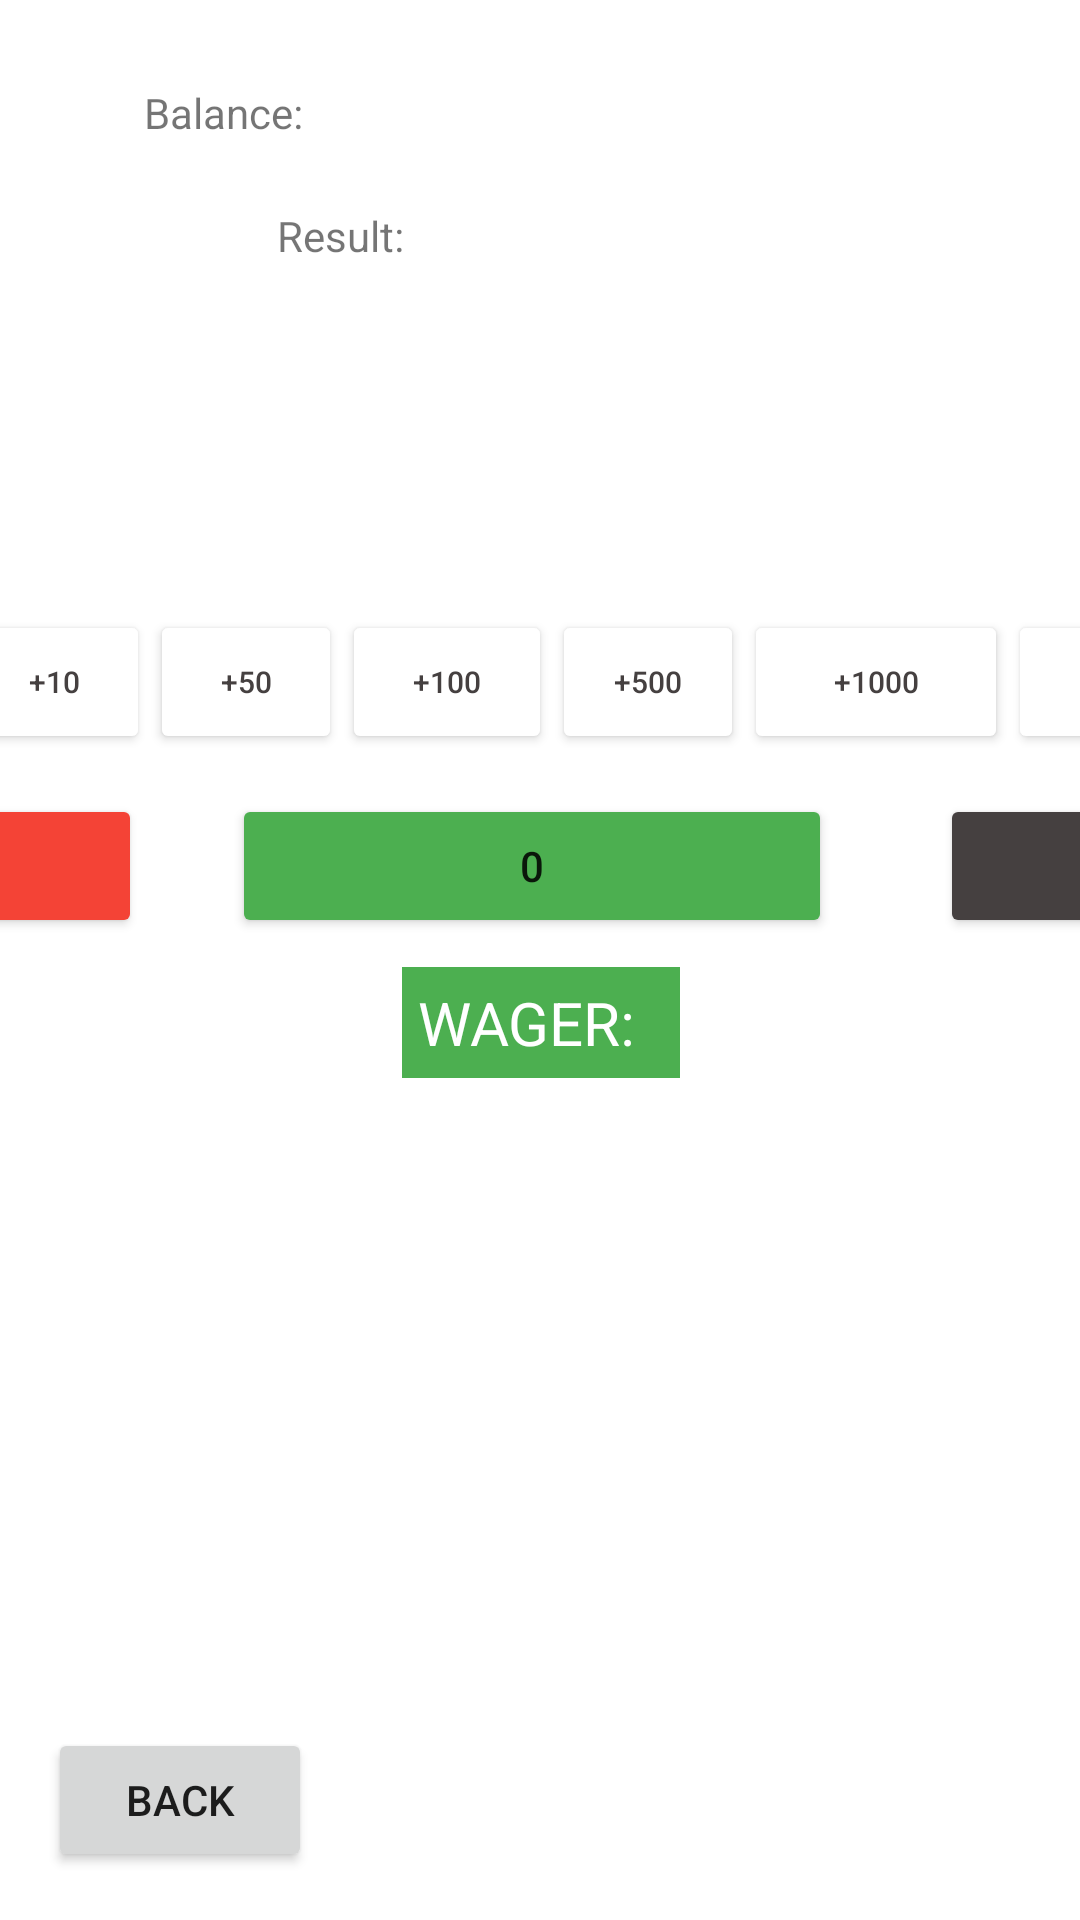

Write the Android layout XML for this screen, with the resource values it uses.
<!-- AndroidManifest.xml: application theme Theme.VirtualCasino -->
<!-- res/layout/roulette.xml -->
<?xml version="1.0" encoding="utf-8"?>
<androidx.constraintlayout.widget.ConstraintLayout
    xmlns:android="http://schemas.android.com/apk/res/android"
    xmlns:app="http://schemas.android.com/apk/res-auto"
    xmlns:tools="http://schemas.android.com/tools"
    android:layout_width="match_parent"
    android:layout_height="match_parent">

    <Button
        android:id="@+id/back_button"
        android:layout_width="wrap_content"
        android:layout_height="wrap_content"
        android:layout_marginStart="16dp"
        android:layout_marginBottom="16dp"
        android:onClick="switchToMain"
        android:text="@string/back_button"
        app:layout_constraintBottom_toBottomOf="parent"
        app:layout_constraintStart_toStartOf="parent" />

    <TextView
        android:id="@+id/random_num"
        android:layout_width="wrap_content"
        android:layout_height="wrap_content"
        android:layout_marginStart="193dp"
        android:layout_marginTop="69dp"
        android:layout_marginEnd="200dp"
        android:text="Winning Number: "
        app:layout_constraintEnd_toStartOf="@+id/roulette_output"
        app:layout_constraintStart_toStartOf="parent"
        app:layout_constraintTop_toTopOf="parent" />

    <TextView
        android:id="@+id/roulette_output"
        android:layout_width="wrap_content"
        android:layout_height="wrap_content"
        android:layout_marginTop="69dp"
        android:layout_marginEnd="222dp"
        android:text="Result: "
        app:layout_constraintEnd_toEndOf="parent"
        app:layout_constraintTop_toTopOf="parent" />

    <TextView
        android:id="@+id/temp_balance"
        android:layout_width="wrap_content"
        android:layout_height="wrap_content"
        android:layout_marginStart="48dp"
        android:layout_marginTop="28dp"
        android:text="Balance:"
        app:layout_constraintStart_toStartOf="parent"
        app:layout_constraintTop_toTopOf="parent" />

    <LinearLayout
        android:id="@+id/linearLayout"
        android:layout_width="741dp"
        android:layout_height="263dp"
        android:layout_marginTop="148dp"
        android:gravity="center"
        android:orientation="vertical"
        app:layout_constraintEnd_toEndOf="parent"
        app:layout_constraintStart_toStartOf="parent"
        app:layout_constraintTop_toTopOf="parent">

        <LinearLayout
            android:layout_width="match_parent"
            android:layout_height="56dp"
            android:gravity="center"
            android:orientation="horizontal">

            <Button
                android:id="@+id/btn_spin"
                android:layout_width="60dp"
                android:layout_height="wrap_content"
                android:backgroundTint="#F44336"
                android:text="@string/bet"
                android:onClick="bet"
                android:textSize="10sp" />

            <Button
                android:id="@+id/btn_clear"
                android:layout_width="wrap_content"
                android:layout_height="wrap_content"
                android:backgroundTint="#FFFFFF"
                android:onClick="clearBets"
                android:text="@string/clear"
                android:textColor="#F44336"
                android:textSize="10sp" />

            <Button
                android:id="@+id/btn_add10"
                android:layout_width="64dp"
                android:layout_height="wrap_content"
                android:backgroundTint="#FFFFFF"
                android:onClick="add10"
                android:text="@string/add10"
                android:textColor="#454040"
                android:textSize="10sp" />

            <Button
                android:id="@+id/btn_add50"
                android:layout_width="64dp"
                android:layout_height="wrap_content"
                android:backgroundTint="#FFFFFF"
                android:onClick="add50"
                android:text="@string/add50"
                android:textColor="#454040"
                android:textSize="10sp" />

            <Button
                android:id="@+id/btn_add100"
                android:layout_width="70dp"
                android:layout_height="wrap_content"
                android:backgroundTint="#FFFFFF"
                android:onClick="add100"
                android:text="@string/add100"
                android:textColor="#454040"
                android:textSize="10sp" />

            <Button
                android:id="@+id/btn_add500"
                android:layout_width="64dp"
                android:layout_height="wrap_content"
                android:backgroundTint="#FFFFFF"
                android:onClick="add500"
                android:text="@string/add500"
                android:textColor="#454040"
                android:textSize="10sp" />

            <Button
                android:id="@+id/btn_add1000"
                android:layout_width="wrap_content"
                android:layout_height="wrap_content"
                android:backgroundTint="#FFFFFF"
                android:onClick="add1000"
                android:text="@string/add1000"
                android:textColor="#454040"
                android:textSize="10sp" />

            <Button
                android:id="@+id/btn_half"
                android:layout_width="68dp"
                android:layout_height="wrap_content"
                android:backgroundTint="#FFFFFF"
                android:onClick="halfBets"
                android:text="@string/half"
                android:textColor="#454040"
                android:textSize="10sp" />

            <Button
                android:id="@+id/btn_double"
                android:layout_width="51dp"
                android:layout_height="wrap_content"
                android:backgroundTint="#FFFFFF"
                android:onClick="doubleBets"
                android:text="x2"
                android:textColor="#454040"
                android:textSize="10sp" />

            <Button
                android:id="@+id/btn_max"
                android:layout_width="68dp"
                android:layout_height="wrap_content"
                android:backgroundTint="#FFFFFF"
                android:onClick="maxBets"
                android:text="@string/max"
                android:textColor="#03A9F4"
                android:textSize="10sp" />

        </LinearLayout>

        <LinearLayout
            android:layout_width="match_parent"
            android:layout_height="67dp"
            android:gravity="center"
            android:orientation="horizontal">

            <Button
                android:id="@+id/btn_1to7"
                android:layout_width="200dp"
                android:layout_height="wrap_content"
                android:layout_marginStart="16dp"
                android:layout_marginEnd="30dp"
                android:backgroundTint="#F44336"
                android:onClick="bet1to7"
                android:text="1 to 7"
                android:textColorLink="#009688" />

            <Button
                android:id="@+id/btn_0"
                android:layout_width="200dp"
                android:layout_height="wrap_content"
                android:layout_marginEnd="36dp"
                android:backgroundTint="#4CAF50"
                android:onClick="bet0"
                android:text="0" />

            <Button
                android:id="@+id/btn_8to14"
                android:layout_width="200dp"
                android:layout_height="wrap_content"
                android:layout_marginEnd="16dp"
                android:backgroundTint="#454040"
                android:onClick="bet8to14"
                android:text="8 to 14" />
        </LinearLayout>

        <LinearLayout
            android:layout_width="match_parent"
            android:layout_height="wrap_content"
            android:gravity="center"
            android:orientation="horizontal">

            <TextView
                android:id="@+id/wager_tv"
                android:layout_width="wrap_content"
                android:layout_height="wrap_content"
                android:background="#4CAF50"
                android:text="@string/wager"
                android:textAlignment="center"
                android:textColor="@color/white"
                android:padding="5dp"
                android:textSize="20dp" />

            <TextView
                android:id="@+id/betAmount_tv"
                android:layout_width="wrap_content"
                android:layout_height="wrap_content"
                android:background="#4CAF50"
                android:text=""
                android:textAlignment="center"
                android:textColor="@color/white"
                android:padding="5dp"
                android:textSize="20dp" />
        </LinearLayout>

    </LinearLayout>

</androidx.constraintlayout.widget.ConstraintLayout>
<!-- resources referenced by this layout -->
<resources>
  <string name="add10">+10</string>
  <string name="add100">+100</string>
  <string name="add1000">+1000</string>
  <string name="add50">+50</string>
  <string name="add500">+500</string>
  <string name="back_button">Back</string>
  <string name="bet">Bet</string>
  <string name="clear">Clear</string>
  <string name="half">1/2</string>
  <string name="max">Max</string>
  <string name="wager">WAGER:</string>
  <style name="Theme.VirtualCasino" parent="Theme.MaterialComponents.DayNight.NoActionBar">
          
          <item name="colorPrimary">#FF0000</item>
          <item name="colorPrimaryVariant">@color/purple_700</item>
          <item name="colorOnPrimary">@color/white</item>
          
          <item name="colorSecondary">@color/teal_200</item>
          <item name="colorSecondaryVariant">@color/teal_700</item>
          <item name="colorOnSecondary">@color/black</item>
          
          <item name="android:statusBarColor" tools:targetApi="l">?attr/colorPrimaryVariant</item>
          
      </style>
  <!-- not gathered from this repository: default colours our renderer supplied (Android Studio template values) -->
  <color name="purple_700">#FF3700B3</color>
  <color name="teal_200">#FF03DAC5</color>
  <color name="teal_700">#FF018786</color>
  <color name="black">#FF000000</color>
  <color name="white">#FFFFFFFF</color>
</resources>
